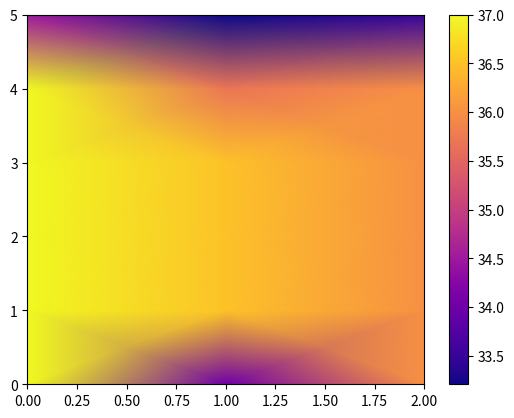
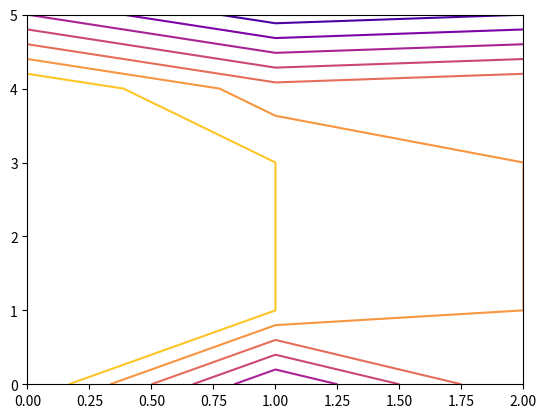

Here is the Python script that generated these plots, in order: (Note: this script raises an exception after producing the figures.)
# -*- coding: utf-8 -*-
"""
Created on Fri Oct 14 18:49:03 2022

[redacted]
"""

import numpy as np
import matplotlib.pyplot as plt
from matplotlib import cm
from matplotlib.ticker import LinearLocator,FormatStrFormatter
import mpl_toolkits.mplot3d.axes3d

#parametros fisicos
k=0.49
q=1
c=10.0 # condicion de neumann

#parametros geometricos
H=1
W=1
dx=W/4
dy=H/4
Ta=37
Tb=36


n=10 #incognitas
A=np.zeros((n,n))
u=np.zeros(n)
B=np.zeros(n)

##Familias de nodos
F1=[5] #nodos internos
F2=[1,2,3] #nodos soporte
F3=[7,8,9] #nodos arriba
F4=[4] #nodo izquierda
F5=[6] #nodo derecha
F6=[0] #nodo abajo

for i in F1:
    A[i,i+1]=1/dx**2
    A[i,i-1]=1/dx**2
    A[i,i+3]=1/dy**2
    A[i,i-2]=1/dy**2
    A[i,i]=-2/dx**2-2/dy**2
    B[i]=-q/k
    
for i in F2:
    A[i,i]=1
    B[i]=(Ta+Tb)/2

for i in F3:
    A[i,i-3]=1/dy
    A[i,i]=-1/dy
    B[i]=c

for i in F4:
    A[i,i]=1
    B[i]=Ta

for i in F5:
    A[i,i]=1
    B[i]=Tb
    
for i in F6:
    A[i,i+1]=1/dy
    A[i,i]=-1/dy
    B[i]=c

u=np.linalg.solve(A,B)
T=np.zeros((6,3))

T[2:,0]=Ta
T[2:,2]=Tb
T[0,:]=u[7:10]
T[5,1]=u[0]
T[1,0]=u[4]
T[1,1]=u[5]
T[1,2]=u[6]
T[2:5,1]=u[1:4]

T1=np.copy(T)
plt.figure(1)
X=np.arange(3)
Y=np.arange(6)
coordX,coordY = np.meshgrid(X,Y)
T1[:]=T[::-1,:]
plt.pcolormesh(coordX,coordY,T1,cmap="plasma", shading=("gouraud"))
plt.colorbar()

plt.figure(2)
CS=plt.contour(coordX,coordY,T1,cmap="plasma", shading=("gouraud"))

plt.figure(3)
fig=plt.figure()
ax=fig.gca(projection="3d")
surf=ax.plot_surface(coordX,coordY,T1,cmap="plasma")
